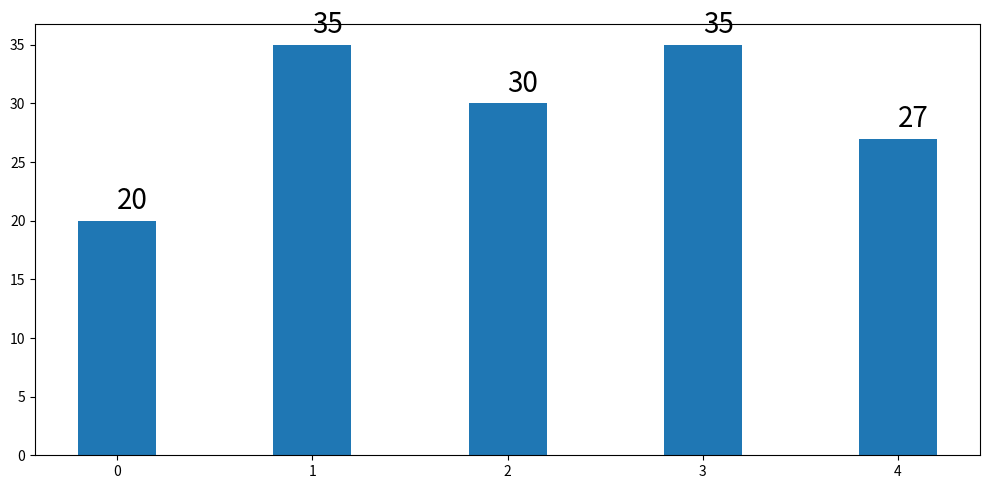

This figure's Python source:
import matplotlib.pyplot as plt
import numpy as np

N = 5
menMeans = (20, 35, 30, 35, 27)
ind = np.arange(N)

#Creating a figure with some fig size
fig, ax = plt.subplots(figsize = (10,5))
ax.bar(ind,menMeans,width=0.4)
#Now the trick is here.
#plt.text() , you need to give (x,y) location , where you want to put the numbers,
#So here index will give you x pos and data+1 will provide a little gap in y axis.

for index,data in enumerate(menMeans):
    plt.text(x=index , y =data+1 , s=f"{data}" , fontdict=dict(fontsize=20))


plt.tight_layout()
plt.show()